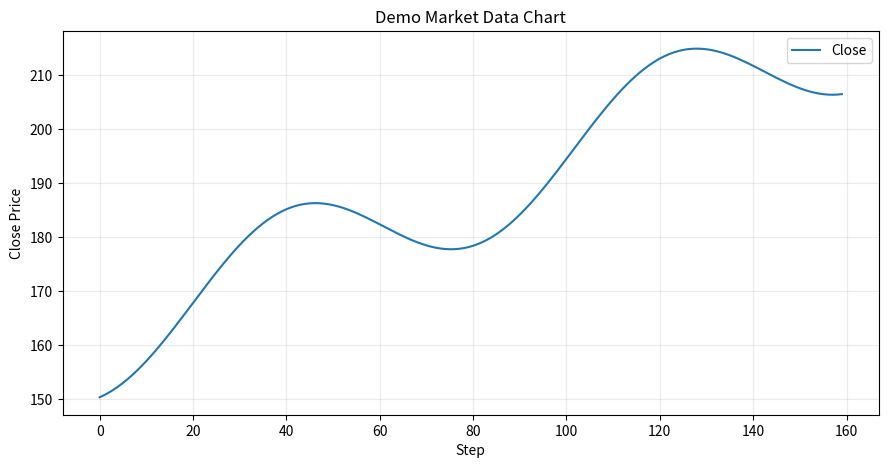
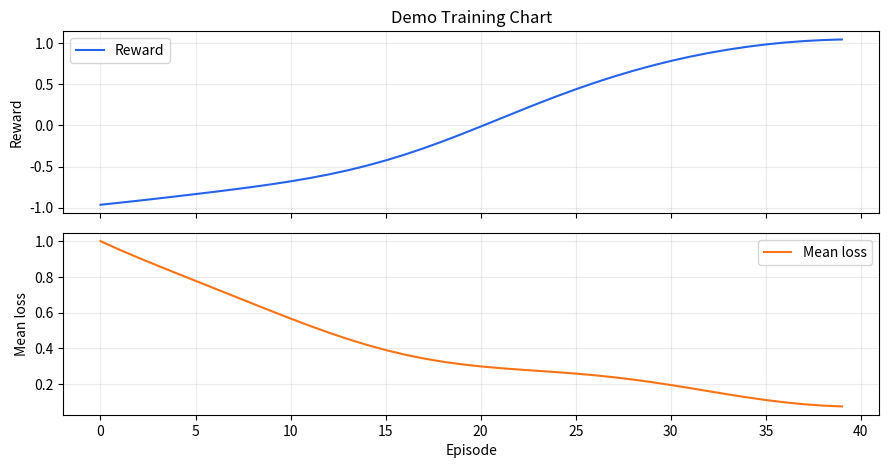
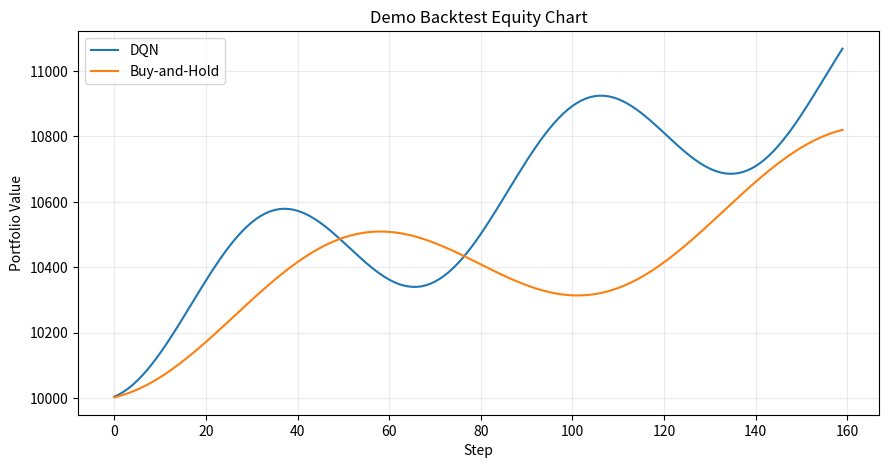

Source code (Python) for these figures, in order:
"""Generate README demonstration images without claiming real experiment results."""

from pathlib import Path

import matplotlib.pyplot as plt
import numpy as np
from PIL import Image, ImageDraw, ImageFont

ASSETS = Path("assets")


def font(size: int, bold: bool = False) -> ImageFont.ImageFont:
    name = "arialbd.ttf" if bold else "arial.ttf"
    try:
        return ImageFont.truetype(name, size)
    except OSError:
        return ImageFont.load_default()


def draw_dashboard_preview() -> None:
    image = Image.new("RGB", (1280, 820), "#f4f6f8")
    draw = ImageDraw.Draw(image)
    draw.rectangle((24, 24, 264, 790), fill="#ffffff", outline="#d0d7de")
    draw.text((44, 50), "Run Controls", fill="#111827", font=font(22, True))
    for idx, label in enumerate(
        [
            "Ticker: AAPL",
            "Episodes: 5",
            "Prepare Data",
            "Train",
            "Backtest",
            "Predict",
            "Run Full Pipeline",
        ]
    ):
        y = 100 + idx * 58
        color = "#e5edf7" if idx < 2 else "#111827" if idx == 6 else "#2563eb"
        text_color = "#111827" if idx < 2 else "#ffffff"
        draw.rounded_rectangle((44, y, 234, y + 42), radius=8, fill=color, outline="#c9d3df")
        draw.text((62, y + 11), label, fill=text_color, font=font(16, idx >= 2))
    draw.text((44, 544), "Summary", fill="#111827", font=font(18, True))
    draw.multiline_text(
        (44, 574),
        "AAPL 2020 -> 2023\nClose: 75.09 -> 129.93\nFeature rows: 723\nPrediction: HOLD",
        fill="#374151",
        font=font(15),
        spacing=8,
    )
    draw.text((44, 692), "Prediction", fill="#111827", font=font(18, True))
    draw.rounded_rectangle((44, 724, 234, 770), radius=8, fill="#dcfce7", outline="#86efac")
    draw.text((104, 735), "BUY", fill="#166534", font=font(24, True))
    draw.rectangle((284, 24, 1008, 790), fill="#ffffff", outline="#d0d7de")
    draw.rectangle((1024, 24, 1240, 790), fill="#ffffff", outline="#d0d7de")
    draw.text((1044, 50), "Run Log", fill="#111827", font=font(22, True))
    draw.multiline_text(
        (1044, 96),
        "Ready.\n\nStage 1/4:\nPreparing data.\n\nStage 2/4:\nTraining DQN.\n\nStage 3/4:\nBacktesting.\n\nStage 4/4:\nPredicting action.",
        fill="#374151",
        font=font(14),
        spacing=6,
    )

    panels = [
        (304, 44, 642, 342, "Market Data"),
        (660, 44, 988, 342, "Training"),
        (304, 364, 988, 742, "Backtest"),
    ]
    for x1, y1, x2, y2, title in panels:
        draw.rectangle((x1, y1, x2, y2), fill="#fbfdff", outline="#d0d7de")
        draw.text((x1 + 18, y1 + 16), title, fill="#111827", font=font(18, True))

    x_values = np.linspace(0, 1, 180)
    market = 0.45 + 0.18 * np.sin(8 * x_values) + 0.18 * x_values
    reward = 0.55 + 0.12 * np.sin(15 * x_values)
    backtest_a = 0.45 + 0.15 * np.sin(10 * x_values) + 0.22 * x_values
    backtest_b = 0.42 + 0.12 * np.sin(9 * x_values) + 0.13 * x_values
    market_points = [
        (326 + int(x * 300), 310 - int(y * 170)) for x, y in zip(x_values, market, strict=True)
    ]
    reward_points = [
        (682 + int(x * 280), 310 - int(y * 170)) for x, y in zip(x_values, reward, strict=True)
    ]
    backtest_points_a = [
        (326 + int(x * 630), 690 - int(y * 260)) for x, y in zip(x_values, backtest_a, strict=True)
    ]
    backtest_points_b = [
        (326 + int(x * 630), 690 - int(y * 260)) for x, y in zip(x_values, backtest_b, strict=True)
    ]
    draw.line(market_points, fill="#2563eb", width=4)
    draw.line(reward_points, fill="#f97316", width=4)
    draw.line(backtest_points_a, fill="#2563eb", width=4)
    draw.line(backtest_points_b, fill="#f97316", width=3)
    draw.text((326, 96), "Close price", fill="#4b5563", font=font(15))
    draw.text((682, 96), "Reward + mean loss", fill="#4b5563", font=font(15))
    draw.text((326, 414), "DQN vs Buy-and-Hold equity", fill="#4b5563", font=font(15))
    draw.rectangle((0, 790, 1280, 820), fill="#e5e7eb")
    draw.text(
        (34, 798),
        "Controlled preview generated from the current UI layout; run `uv run dqn-trader gui` for the live app.",
        fill="#374151",
        font=font(14),
    )
    image.save(ASSETS / "gui_dashboard_preview.png")


def save_line_plot(path: Path, title: str, ylabel: str, series: dict[str, np.ndarray]) -> None:
    plt.figure(figsize=(9, 4.8), dpi=140)
    for label, values in series.items():
        plt.plot(values, label=label)
    plt.title(title)
    plt.ylabel(ylabel)
    plt.xlabel("Step")
    plt.grid(True, alpha=0.25)
    plt.legend()
    plt.tight_layout()
    plt.savefig(path)
    plt.close()


def draw_demo_plots() -> None:
    x = np.arange(160)
    close = 150 + np.cumsum(np.sin(x / 13) * 0.8 + 0.35)
    rewards = np.tanh(np.linspace(-2, 2, 40)) + np.sin(np.linspace(0, 8, 40)) * 0.08
    losses = np.exp(-np.linspace(0, 4, 70)) + 0.03 * np.sin(np.linspace(0, 20, 70))
    dqn = 10000 + np.cumsum(np.sin(x / 11) * 18 + 5)
    hold = 10000 + np.cumsum(np.sin(x / 17) * 10 + 3)
    save_line_plot(
        ASSETS / "demo_market_data.png", "Demo Market Data Chart", "Close Price", {"Close": close}
    )
    figure, (reward_axis, loss_axis) = plt.subplots(2, 1, figsize=(9, 4.8), dpi=140, sharex=True)
    reward_axis.plot(rewards, color="#2563eb", label="Reward")
    reward_axis.set_title("Demo Training Chart")
    reward_axis.set_ylabel("Reward")
    reward_axis.grid(True, alpha=0.25)
    reward_axis.legend()
    loss_axis.plot(losses[: len(rewards)], color="#f97316", label="Mean loss")
    loss_axis.set_xlabel("Episode")
    loss_axis.set_ylabel("Mean loss")
    loss_axis.grid(True, alpha=0.25)
    loss_axis.legend()
    figure.tight_layout()
    figure.savefig(ASSETS / "demo_training_curve.png")
    plt.close(figure)
    save_line_plot(
        ASSETS / "demo_backtest_equity.png",
        "Demo Backtest Equity Chart",
        "Portfolio Value",
        {"DQN": dqn, "Buy-and-Hold": hold},
    )


def main() -> None:
    ASSETS.mkdir(exist_ok=True)
    draw_dashboard_preview()
    draw_demo_plots()


if __name__ == "__main__":
    main()
